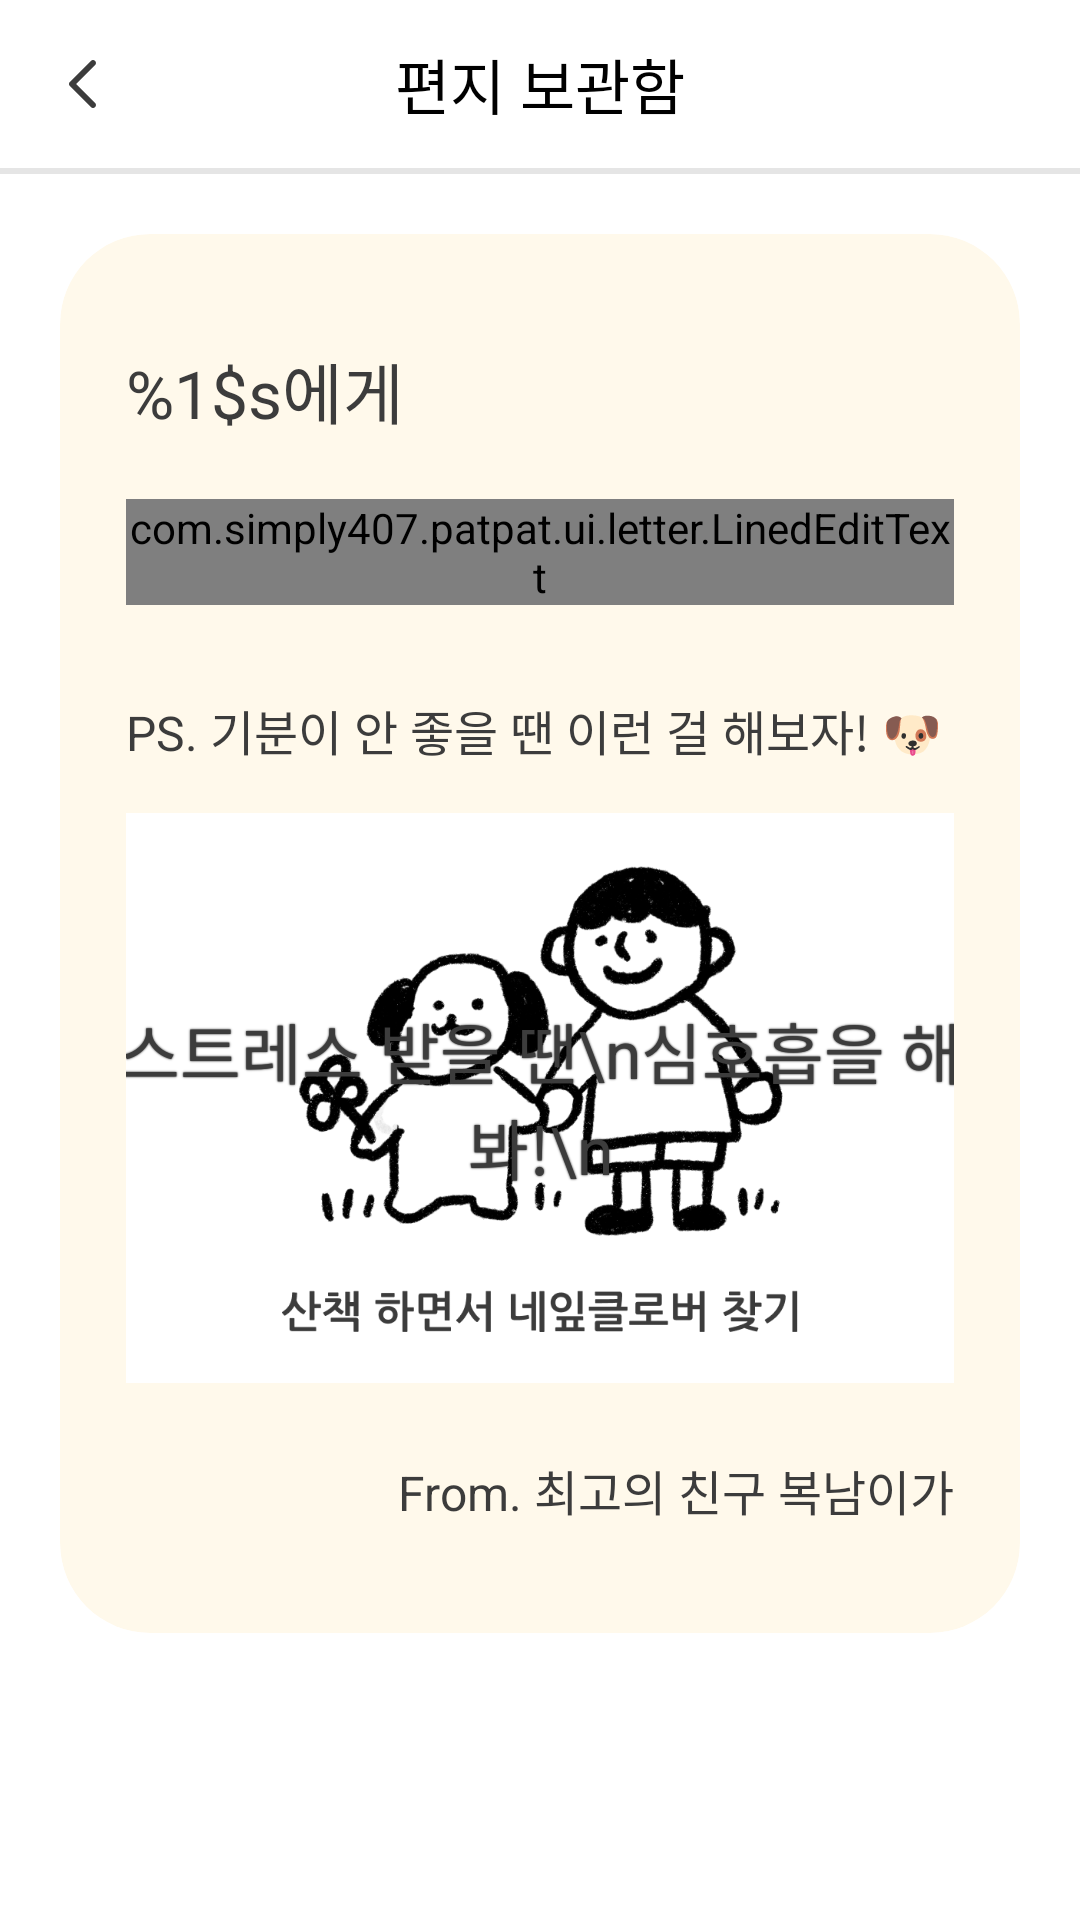

Android layout source for this screen:
<!-- AndroidManifest.xml: application theme Theme.PatPat -->
<!-- res/layout/fragment_storage_box_detail.xml -->
<?xml version="1.0" encoding="utf-8"?>
<androidx.appcompat.widget.LinearLayoutCompat xmlns:android="http://schemas.android.com/apk/res/android"
    xmlns:app="http://schemas.android.com/apk/res-auto"
    xmlns:tools="http://schemas.android.com/tools"
    android:layout_width="match_parent"
    android:layout_height="match_parent"
    android:background="@color/white"
    android:orientation="vertical"
    tools:context=".ui.storagebox.StorageBoxDetailFragment">

    <com.google.android.material.appbar.MaterialToolbar
        android:id="@+id/materialToolbar_storage_box_detail"
        android:layout_width="match_parent"
        android:layout_height="56dp"
        android:background="@color/white"
        app:navigationIcon="@drawable/ic_back"
        app:subtitle="편지 보관함"
        app:subtitleCentered="true"
        app:subtitleTextAppearance="@style/Typography.Bold20" />

    <View
        android:layout_width="match_parent"
        android:layout_height="2dp"
        android:background="@color/grayScale200" />

    <ScrollView
        android:layout_width="match_parent"
        android:layout_height="wrap_content">

        <LinearLayout
            android:id="@+id/linearLayout_storage_box_detail"
            android:layout_width="match_parent"
            android:layout_height="wrap_content"
            android:orientation="vertical">

            <com.google.android.material.card.MaterialCardView
                android:id="@+id/cardView_storage_box_detail"
                android:layout_width="match_parent"
                android:layout_height="wrap_content"
                android:layout_margin="20dp"
                app:cardBackgroundColor="@color/letter_yellow"
                app:cardCornerRadius="30dp"
                app:strokeColor="@android:color/transparent">

                <LinearLayout
                    android:layout_width="match_parent"
                    android:layout_height="wrap_content"
                    android:layout_marginStart="22dp"
                    android:layout_marginEnd="22dp"
                    android:orientation="vertical">

                    <TextView
                        android:id="@+id/textView_user_name_storage_box_detail"
                        android:layout_width="wrap_content"
                        android:layout_height="wrap_content"
                        android:layout_marginTop="36dp"
                        android:text="@string/user_name_letter"
                        android:textAppearance="@style/Typography.Bold22"
                        android:textColor="@color/grayScale500" />

                    <com.simply407.patpat.ui.letter.LinedEditText
                        android:id="@+id/editText_contents_storage_box_detail"
                        android:layout_width="match_parent"
                        android:layout_height="wrap_content"
                        android:layout_marginTop="20dp"
                        android:layout_marginBottom="15dp"
                        android:background="@null"
                        android:enabled="false"
                        android:text="안녕agnklnanklnklnklnklnklnklnklnklnklnkl"
                        android:textColor="@color/grayScale500" />

                    <TextView
                        android:id="@+id/textView_ps_storage_box_detail"
                        android:layout_width="wrap_content"
                        android:layout_height="wrap_content"
                        android:layout_marginTop="15dp"
                        android:text="PS. 기분이 안 좋을 땐 이런 걸 해보자! 🐶"
                        android:textAppearance="@style/Typography.Medium16"
                        android:textColor="@color/grayScale500" />

                    <com.google.android.material.card.MaterialCardView
                        android:layout_width="300dp"
                        android:layout_height="190dp"
                        android:layout_gravity="center_horizontal"
                        android:layout_marginTop="16dp"
                        app:cardBackgroundColor="@color/white"
                        app:strokeColor="@android:color/transparent">

                        <ImageView
                            android:id="@+id/imageView_storage_box_detail"
                            android:layout_width="match_parent"
                            android:layout_height="wrap_content"
                            android:scaleType="centerCrop"
                            android:src="@drawable/img_boknam_one" />

                        <androidx.constraintlayout.widget.ConstraintLayout
                            android:layout_width="match_parent"
                            android:layout_height="match_parent">

                            <TextView
                                android:id="@+id/textView_footer_storage_box_detail"
                                android:layout_width="wrap_content"
                                android:layout_height="wrap_content"
                                android:shadowColor="#000000"
                                android:shadowDx="0"
                                android:shadowDy="0"
                                android:shadowRadius="1"
                                android:text="스트레스 받을 땐\n심호흡을 해봐!\n"
                                android:textAlignment="center"
                                android:textColor="@color/grayScale500"
                                android:textSize="22sp"
                                app:layout_constraintBottom_toBottomOf="parent"
                                app:layout_constraintEnd_toEndOf="parent"
                                app:layout_constraintStart_toStartOf="parent"
                                app:layout_constraintTop_toTopOf="parent" />

                        </androidx.constraintlayout.widget.ConstraintLayout>

                    </com.google.android.material.card.MaterialCardView>

                    <TextView
                        android:id="@+id/textView_from_storage_box_detail"
                        android:layout_width="wrap_content"
                        android:layout_height="wrap_content"
                        android:layout_gravity="end"
                        android:layout_marginTop="24dp"
                        android:layout_marginBottom="36dp"
                        android:text="From. 최고의 친구 복남이가"
                        android:textAppearance="@style/Typography.Medium16"
                        android:textColor="@color/grayScale500" />

                </LinearLayout>

            </com.google.android.material.card.MaterialCardView>

        </LinearLayout>

    </ScrollView>

</androidx.appcompat.widget.LinearLayoutCompat>
<!-- resources referenced by this layout -->
<resources>
  <color name="grayScale200">#E5E5E5</color>
  <color name="grayScale500">#3C3C3C</color>
  <color name="letter_yellow">#99FFF6DE</color>
  <color name="white">#FFFFFFFF</color>
  <!-- drawable ic_back (drawable) -->
  <vector xmlns:android="http://schemas.android.com/apk/res/android"
      android:width="24dp"
      android:height="24dp"
      android:viewportWidth="24"
      android:viewportHeight="24">
    <path
        android:pathData="M7.293,12.707C6.902,12.317 6.902,11.683 7.293,11.293L14.293,4.293C14.683,3.902 15.317,3.902 15.707,4.293C16.098,4.683 16.098,5.317 15.707,5.707L9.414,12L15.707,18.293C16.098,18.683 16.098,19.317 15.707,19.707C15.317,20.098 14.683,20.098 14.293,19.707L7.293,12.707Z"
        android:fillColor="#3C3C3C"
        android:fillType="evenOdd"/>
  </vector>
  <!-- drawable img_boknam_one: png bitmap (drawable, 121968 bytes) -->
  <string name="user_name_letter">%1$s에게</string>
  <style name="Typography.Bold20">
          <item name="android:textSize">20sp</item>
          <item name="fontFamily">@font/pretendard_bold</item>
      </style>
  <style name="Typography.Bold22">
          <item name="android:textSize">22sp</item>
          <item name="fontFamily">@font/pretendard_bold</item>
      </style>
  <style name="Typography.Medium16">
          <item name="android:textSize">16sp</item>
          <item name="fontFamily">@font/pretendard_medium</item>
      </style>
  <style name="Theme.PatPat" parent="Base.Theme.PatPat" />
  <style name="Base.Theme.PatPat" parent="Theme.Material3.DayNight.NoActionBar">
          
          
          <item name="android:statusBarColor">@color/white</item>"
          <item name="android:windowIsTranslucent">true</item>
          <item name="android:windowLightStatusBar">true</item>
      </style>
</resources>
